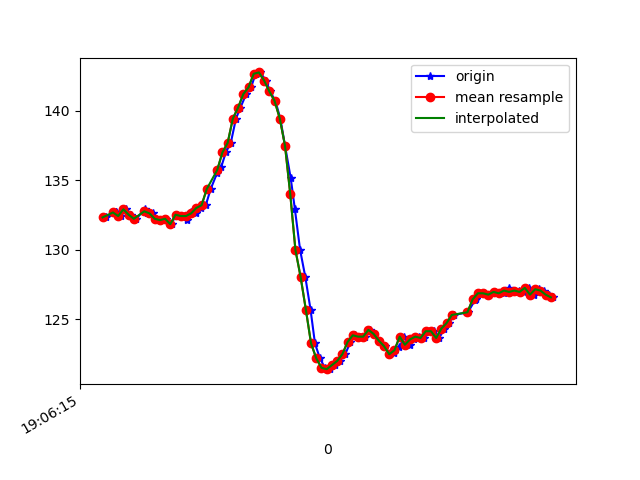

The file beside this chart, header and first rows:
1618772775755, 1468459653309121, 132.32422, -267.08984, -82.51953
1618772775790, 1468459669882189, 132.7, -267.5, -82.23
1618772775792, 1468459689171654, 132.7, -268, -82.91
1618772775797, 1468459708522160, 132.6, -267.5, -81.93
1618772775811, 1468459727536932, 132.4, -268.2, -82.91
1618772775830, 1468459746643268, 132.9, -267.7, -82.23
1618772775849, 1468459765688562, 132.5, -267.8, -82.32
1618772775870, 1468459784672813, 132.2, -267.8, -82.03
1618772775901, 1468459804755831, 132.9, -267.3, -83.01
1618772775909, 1468459823282262, 132.6, -267.1, -82.71
1618772775932, 1468459842266513, 132.6, -267.6, -83.2
1618772775945, 1468459861342328, 132.2, -267.8, -83.2
1618772775966, 1468459880326579, 132.1, -267.1, -81.93
1618772775983, 1468459899280309, 132.2, -266.3, -81.93
1618772776005, 1468459918417166, 131.8, -265.4, -82.32
1618772776021, 1468459937370896, 132.5, -263.9, -82.32
1618772776040, 1468459956446711, 132.4, -261.3, -82.03
1618772776063, 1468459975522526, 132.1, -258.8, -80.76
1618772776078, 1468459994567820, 132.7, -255, -79.1
1618772776097, 1468460013643634, 132.6, -250.4, -77.83
1618772776117, 1468460032780492, 133, -246.2, -74.71
1618772776136, 1468460051673179, 133.2, -241.2, -72.27
1618772776155, 1468460070657430, 134.4, -236.5, -69.34
1618772776180, 1468460089916373, 135.5, -232.9, -65.33
1618772776195, 1468460109022709, 135.9, -228, -59.96
1618772776213, 1468460128068003, 137, -226, -55.08
1618772776232, 1468460147082775, 137.7, -223.9, -50.29
1618772776252, 1468460166219633, 139.5, -221.5, -43.95
1618772776269, 1468460185387011, 140.2, -220, -38.09
1618772776291, 1468460204706997, 141.2, -219.7, -31.45
1618772776310, 1468460223660726, 141.7, -220.1, -25.2
1618772776327, 1468460242767063, 142.7, -221.2, -22.07
1618772776345, 1468460261751314, 142.8, -223.1, -18.26
1618772776367, 1468460280827129, 142.2, -223.9, -15.53
1618772776383, 1468460299872422, 141.4, -224.6, -14.84
1618772776403, 1468460319039801, 140.7, -225.0, -15.72
1618772776422, 1468460338146137, 139.5, -225.4, -16.8
1618772776440, 1468460357282995, 137.5, -225.8, -17.87
1618772776462, 1468460376328288, 135.2, -225.8, -18.16
1618772776478, 1468460395343061, 132.9, -227.1, -19.24
1618772776498, 1468460414418876, 130, -227.6, -19.73
1618772776518, 1468460433464169, 128, -228.1, -23.14
1618772776538, 1468460452448420, 125.7, -229, -27.15
1618772776555, 1468460471493714, 123.2, -230.3, -31.35
1618772776574, 1468460490508486, 122.2, -230.7, -35.64
1618772776593, 1468460509553780, 121.5, -231.6, -39.75
1618772776612, 1468460528599073, 121.4, -232, -43.75
1618772776631, 1468460547674888, 121.7, -234, -50.29
1618772776650, 1468460566659139, 122, -236, -55.37
1618772776671, 1468460585734954, 122.5, -238.4, -59.67
1618772776691, 1468460604780248, 123.3, -239.7, -62.11
1618772776707, 1468460623795020, 123.8, -242.5, -65.62
1618772776728, 1468460642901356, 123.7, -245.2, -67.97
1618772776746, 1468460661946650, 123.7, -247.7, -70.51
1618772776767, 1468460681052986, 124.2, -250.8, -73.24
1618772776783, 1468460700185946, 123.9, -254.5, -72.75
1618772776802, 1468460719200719, 123.4, -257.7, -74.71
1618772776822, 1468460738307055, 123, -260.6, -74.9
1618772776843, 1468460757352349, 122.5, -264.6, -77.15
1618772776860, 1468460776428164, 122.6, -269.9, -78.32
1618772776879, 1468460795565021, 122.9, -273.7, -78.42
... 30 more rows
